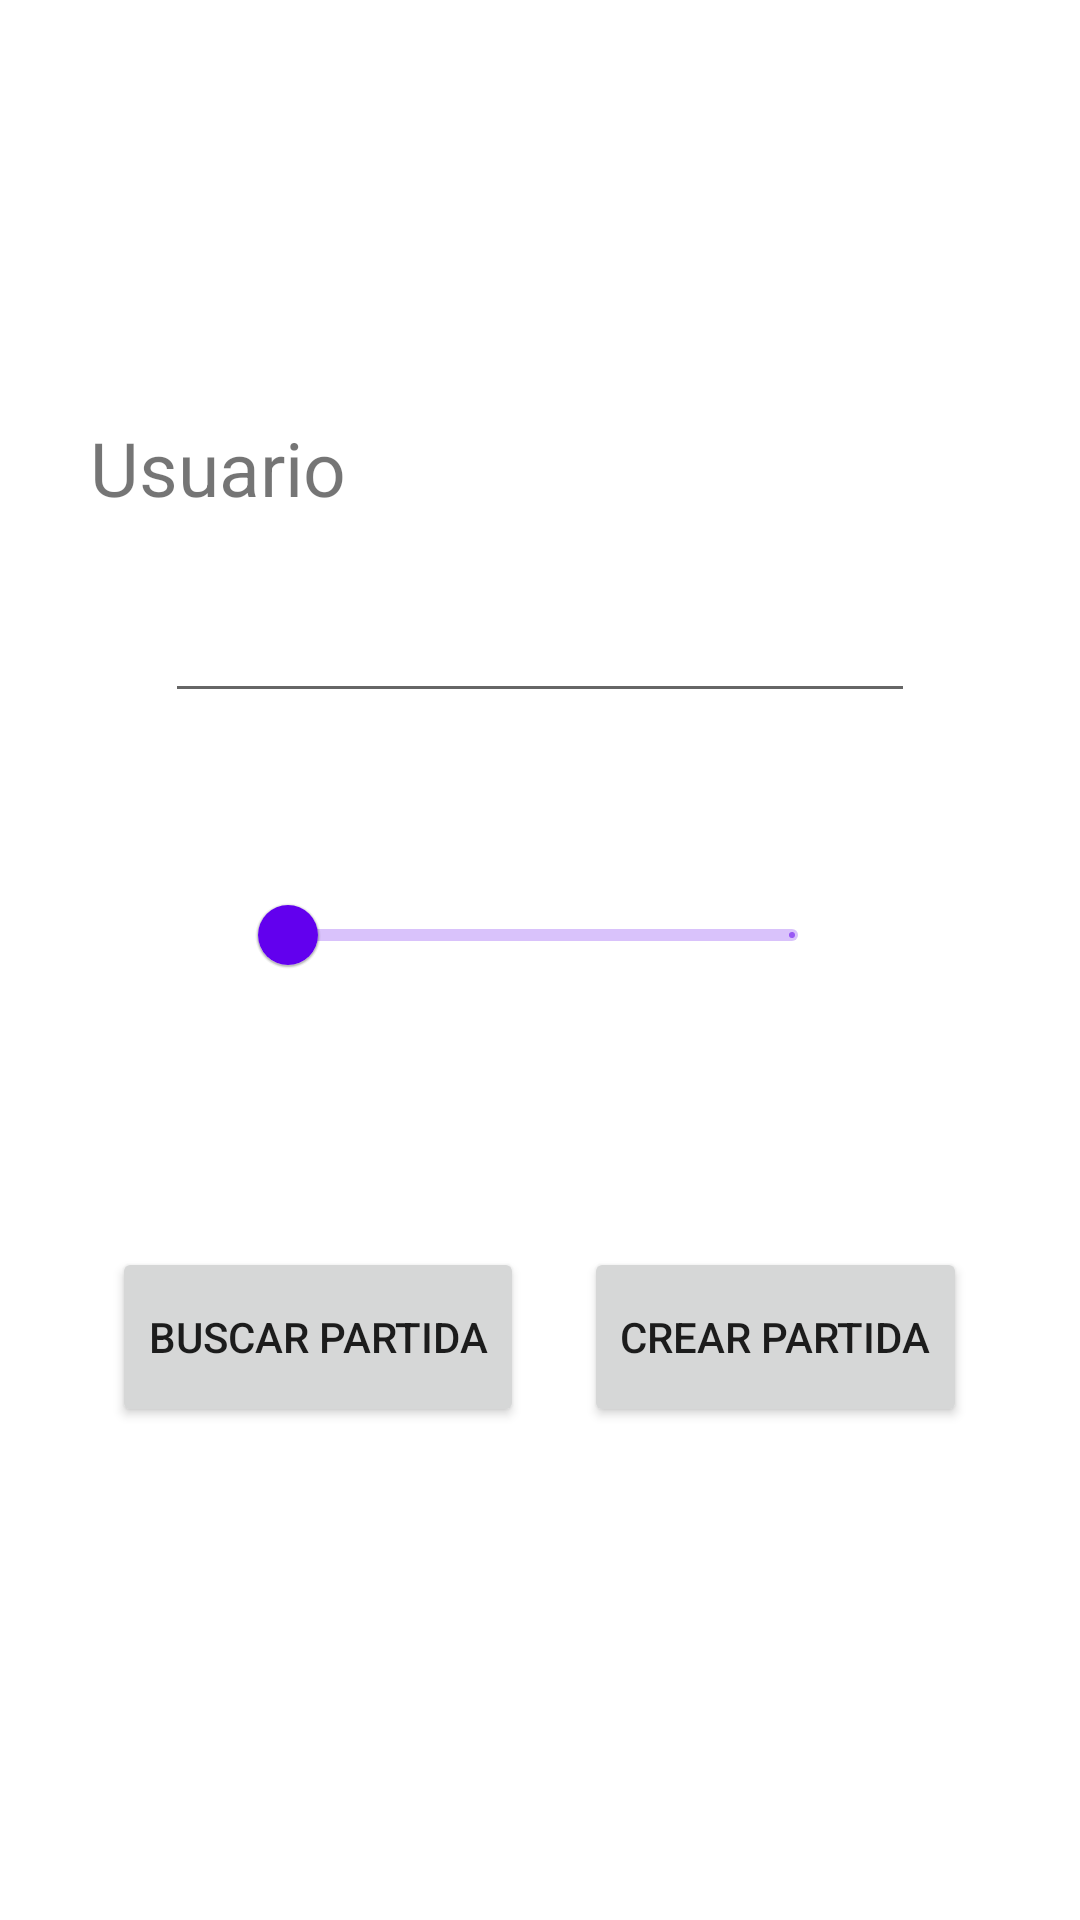

Produce the Android XML layout that renders to this screen, including the resource entries it uses.
<!-- AndroidManifest.xml: application theme Theme.Memorama_Arttis -->
<!-- res/layout/activity_main.xml -->
<?xml version="1.0" encoding="utf-8"?>
<LinearLayout xmlns:android="http://schemas.android.com/apk/res/android"
    xmlns:tools="http://schemas.android.com/tools"
    android:layout_width="match_parent"
    android:layout_height="match_parent"
    android:orientation="vertical"
    tools:context=".MainActivity"
    android:gravity="center">

    <LinearLayout
        android:layout_width="wrap_content"
        android:layout_height="wrap_content"
        android:layout_gravity="left">

        <TextView
            android:layout_width="wrap_content"
            android:layout_height="wrap_content"
            android:text="Usuario"
            android:textSize="25dp"
            android:layout_marginLeft="25dp"
            android:padding="5dp"/>

    </LinearLayout>

    <LinearLayout
        android:layout_width="wrap_content"
        android:layout_height="wrap_content">

        <EditText
            android:id="@+id/editUsuario"
            android:layout_width="250dp"
            android:layout_height="60dp">

        </EditText>

    </LinearLayout>

    <LinearLayout
        android:layout_width="wrap_content"
        android:layout_height="wrap_content"
        android:layout_margin="50dp">

        <com.google.android.material.slider.Slider
            android:id="@+id/sliderDificultad"
            android:layout_width="200dp"
            android:layout_height="wrap_content"
            android:stepSize="1"
            android:valueFrom="1"
            android:valueTo="2">

        </com.google.android.material.slider.Slider>

    </LinearLayout>

    <LinearLayout
        android:layout_width="wrap_content"
        android:layout_height="wrap_content"
        android:layout_margin="20dp">

        <Button
            android:id="@+id/btn_buscarPartidas"
            android:layout_width="wrap_content"
            android:layout_height="60dp"
            android:text="Buscar partida"
            android:layout_margin="10dp"/>

        <Button
            android:id="@+id/btn_crearPartidas"
            android:layout_width="wrap_content"
            android:layout_height="60dp"
            android:text="Crear partida"
            android:layout_margin="10dp"/>

    </LinearLayout>

</LinearLayout>
<!-- resources referenced by this layout -->
<resources>
  <style name="Theme.Memorama_Arttis" parent="Theme.MaterialComponents.DayNight.DarkActionBar">
          
          <item name="colorPrimary">@color/purple_500</item>
          <item name="colorPrimaryVariant">@color/purple_700</item>
          <item name="colorOnPrimary">@color/white</item>
          
          <item name="colorSecondary">@color/teal_200</item>
          <item name="colorSecondaryVariant">@color/teal_700</item>
          <item name="colorOnSecondary">@color/black</item>
          
          <item name="android:statusBarColor" tools:targetApi="l">?attr/colorPrimaryVariant</item>
          
      </style>
  <!-- not gathered from this repository: default colours our renderer supplied (Android Studio template values) -->
  <color name="purple_500">#FF6200EE</color>
  <color name="purple_700">#FF3700B3</color>
  <color name="teal_200">#FF03DAC5</color>
  <color name="teal_700">#FF018786</color>
  <color name="black">#FF000000</color>
  <color name="white">#FFFFFFFF</color>
</resources>
